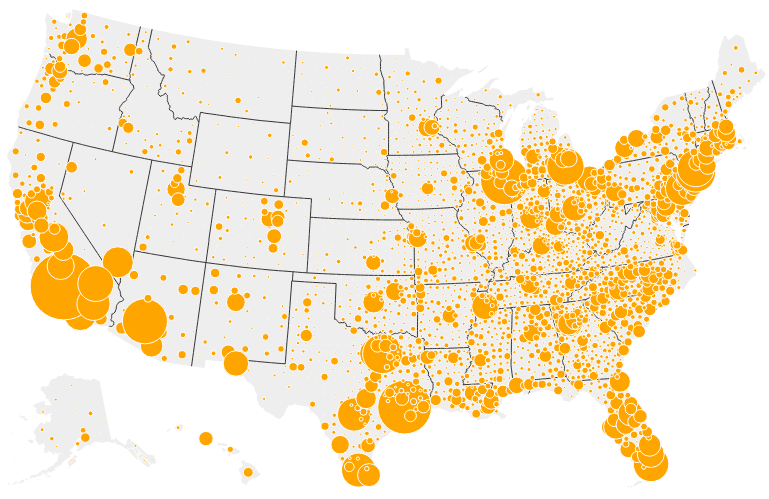
D3 v6 page, settled after 480 driven frames (8 s of simulated time); the page loaded 1 data file(s).



	console.log(d3)

	Promise.all([
		d3.json('county_state_covid_pov.json')
		])
			.then(ready)
			.catch((err) => {
				console.log(err);
			})


	function ready(res) {
		// loads the raw file from the first slot in the res(ponse)		
		let raw = res[0]

		// decodes topo to geojson
		let countyData = topojson.feature(raw, raw.objects.county)
		let stateData = topojson.feature(raw, raw.objects.cb_2018_us_state_20m)
		let innerLines = topojson.mesh(raw, raw.objects.cb_2018_us_state_20m, function (a, b) {
			return a != b;
		});

		// coding out null values for geometries
		// specifically, for whatever reason,
		// NY county and PR since PR has no map point here
		let nullFilter = (entry) => {
			if (entry.properties.STUSPS == 'PR') {
				return false
			} else if (entry.geometry != null) {
				return true
			} else {
				return false
			}
		}

		filterCountyData = countyData.features.filter(nullFilter)
		filterCountyData.forEach(entry => {
			entry.properties.GEOID = 'US' + entry.properties.GEOID
			console.log(entry.properties.GEOID)

		})


		geoFilter = { type: 'FeatureCollection',
					features: filterCountyData}


		// Getting to the rest of the work

		let width = 1050;
		let height = 500;

		let header = d3.select('headline')

		let svg = d3.select('body').select('svg')

		let myProjection = d3.geoAlbersUsa()
			.fitSize([width, height], geoFilter)

		// path function

		let path = d3.geoPath()
			.projection(myProjection)

		




		// state background (and any additional data)
		svg.append('g')
			.selectAll('.states')
			.data(stateData.features)
			.join('path')
			.attr('d',path)
			.attr('class', d => d.properties.STUSPS)
			.style('fill','#eee')
			.style('stroke', 'none')
			.style('stroke-width',0)
			.style('pointer-events', 'none') // makes it so you can't hover-select anything and simplifies mouseover for the future

		// Raw append of the paths since these are just used to define the
		// states, for now
		let state = svg.append('path')
			.attr('d', path(innerLines))
			// .attr('class', d => d.properties.STUSPS)
			.style('fill', 'none')
			.style('stroke', '#333')
			.style('stroke-width', 1)
			.style('pointer-events', 'none')


		let scaleFunction = d3.scaleSqrt()
			.domain([])
			.range([])

		// We use the group command to join MANY paths to be able
		// to distinguish different counties (which are each
		// their own separate entity)
		let county = svg.append('g')
			.selectAll('.counties')
			.data(geoFilter.features)
			.join('circle')
			.attr('class', d => d.properties.GEOID)
			.attr('r', d => Math.sqrt(d.properties.pop_18_in_poverty)* 0.05)
			.attr('cx', d => {
				// returns the centroids of a multipolygon on the x axis
				return path.centroid(d)[0]
			})
			.attr('cy', d => {
				// and on the y axis
				return path.centroid(d)[1]
			})
			.style('fill', 'orange')
			.style('stroke', '0.5px')
			.style('stroke', 'white')



		let toolTip = d3.select('.tooltip')

		county.on('mouseover', (event, d) => {

			// uses - to distinguish spaces, making it easier to chop
			// out county name in the future
			let geoid = d.properties.GEOID;

			let selPoint = d3.select(`.${geoid}`)

			let lang = 'In 2018 in ' + d.properties.NAME + ' County, ' + d.properties.STUSPS + ' there were ' + d3.format(',')(d.properties.pop_18_in_poverty) + ' people living in poverty.'

			selPoint
				.style('fill', 'green')
				.style('stroke','black')
				.style('stroke-width', 2)

			toolTip
				.style('opacity',1)
				.style('left', event.x - 100 + 'px')
				.style('top', event.y - 80 + 'px')
				.html(lang)


		})


		county.on('mouseout', (event, d) => {
			let geoid = d.properties.GEOID;
			let selPoint = d3.select(`.${geoid}`)

			selPoint
				.style('fill', 'orange')
				.style('stroke', 'none')
				.style('stroke-width', 0)

			toolTip
				.style('opacity', 0)



		})


	}


	




### data: county_state_covid_pov.json
{
 "type": "Topology",
 "arcs": [
  [
   [
    45287,
    33798
   ],
   [
    17,
    7
   ],
   [
    12,
    -20
   ],
   [
    -2,
    -43
   ],
   [
    -27,
    9
   ],
   [
    0,
    47
   ]
  ],
  [
   [
    43781,
    34892
   ],
   [
    36,
    1
   ],
   [
    153,
    1
   ],
   [
    51,
    0
   ],
   [
    53,
    0
   ],
   [
    37,
    0
   ],
   [
    151,
    0
   ],
   [
    16,
    0
   ],
   "... 20 more items"
  ],
  [
   [
    45400,
    34893
   ],
   [
    10,
    -222
   ],
   [
    0,
    0
   ],
   [
    2,
    -52
   ],
   [
    2,
    -33
   ],
   [
    4,
    -67
   ],
   [
    11,
    -202
   ],
   [
    7,
    -125
   ],
   "... 8 more items"
  ],
  [
   [
    45725,
    34073
   ],
   [
    -16,
    -82
   ],
   [
    -8,
    -8
   ],
   [
    -18,
    -59
   ],
   [
    -15,
    -59
   ],
   [
    -7,
    -22
   ],
   [
    -21,
    -44
   ]
  ],
  [
   [
    45640,
    33799
   ],
   [
    -168,
    -21
   ],
   [
    -20,
    -28
   ]
  ],
  [
   [
    45452,
    33750
   ],
   [
    -23,
    13
   ],
   [
    -27,
    1
   ],
   [
    -34,
    -35
   ],
   [
    -14,
    -1
   ],
   [
    -2,
    37
   ],
   [
    18,
    41
   ],
   [
    -1,
    14
   ],
   "... 131 more items"
  ],
  [
   [
    44811,
    34191
   ],
   [
    -1,
    25
   ],
   [
    20,
    21
   ],
   [
    3,
    2
   ],
   [
    12,
    1
   ],
   [
    5,
    18
   ],
   [
    0,
    5
   ],
   [
    1,
    25
   ],
   "... 1 more items"
  ],
  [
   [
    44851,
    34293
   ],
   [
    26,
    29
   ],
   [
    31,
    36
   ],
   [
    -41,
    47
   ],
   [
    -17,
    19
   ],
   [
    -34,
    -39
   ]
  ],
  "... 10,081 more items"
 ],
 "transform": {
  "scale": [
   0.002277,
   0.001549
  ],
  "translate": [
   -179.2,
   -14.33
  ]
 },
 "objects": {
  "cb_2018_us_state_20m": {
   "type": "GeometryCollection",
   "geometries": [
    "{... 3 keys}",
    "{... 3 keys}",
    "{... 3 keys}",
    "{... 3 keys}",
    "{... 3 keys}",
    "{... 3 keys}",
    "{... 3 keys}",
    "{... 3 keys}",
    "... 44 more items"
   ]
  },
  "county": {
   "type": "GeometryCollection",
   "geometries": [
    "{... 3 keys}",
    "{... 3 keys}",
    "{... 2 keys}",
    "{... 2 keys}",
    "{... 2 keys}",
    "{... 3 keys}",
    "{... 3 keys}",
    "{... 3 keys}",
    "... 3,225 more items"
   ]
  }
 }
}